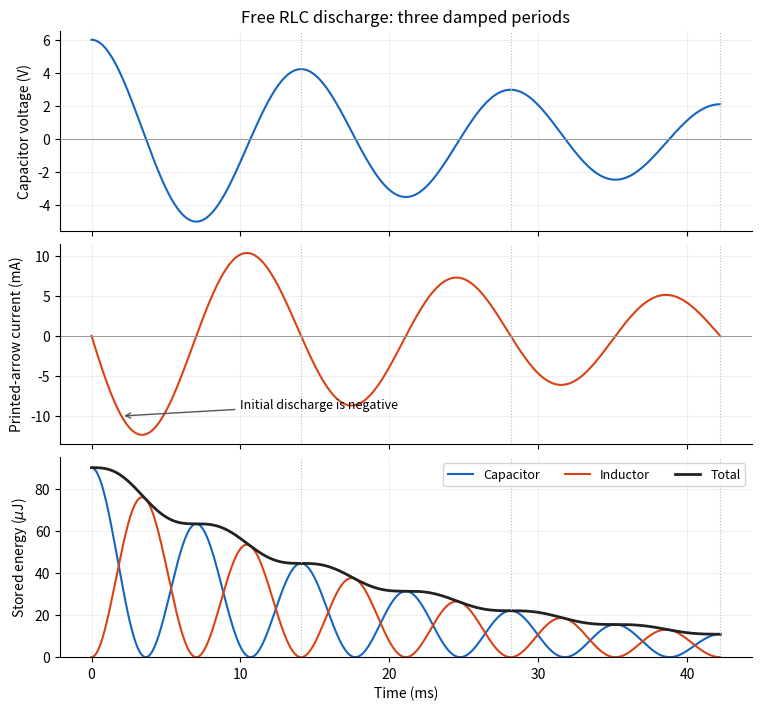

Reproduce this figure in Python. (Note: this script raises an exception after producing the figure.)
"""Original explanatory figure. Python 3.14; root pyproject dependencies."""
from pathlib import Path
import numpy as np
import matplotlib
matplotlib.use("Agg")
import matplotlib.pyplot as plt
plt.rcParams.update({"font.size": 10, "axes.spines.top": False, "axes.spines.right": False, "figure.facecolor": "white", "axes.facecolor": "white"})

L=1.;C=5e-6;R=50.;V0=6.;gamma=R/(2*L);wd=np.sqrt(1/(L*C)-gamma**2);T=2*np.pi/wd
t=np.linspace(0,3*T,1200);q=C*V0*np.exp(-gamma*t)*(np.cos(wd*t)+gamma/wd*np.sin(wd*t));I=-V0/(L*wd)*np.exp(-gamma*t)*np.sin(wd*t)
Ec=q*q/(2*C);El=L*I*I/2
fig,axs=plt.subplots(3,1,figsize=(7.5,7),sharex=True,layout="constrained")
axs[0].plot(t*1000,q/C,color="#1565c0");axs[0].set(ylabel="Capacitor voltage (V)",title="Free RLC discharge: three damped periods")
axs[1].plot(t*1000,I*1000,color="#d84315");axs[1].set_ylabel("Printed-arrow current (mA)");axs[1].annotate("Initial discharge is negative",xy=(2,I[np.argmin(abs(t-.002))]*1000),xytext=(10,-9),arrowprops={"arrowstyle":"->","color":"#555"},fontsize=9)
axs[2].plot(t*1000,Ec*1e6,label="Capacitor",color="#1565c0");axs[2].plot(t*1000,El*1e6,label="Inductor",color="#d84315");axs[2].plot(t*1000,(Ec+El)*1e6,label="Total",color="#222",lw=2)
axs[2].set(xlabel="Time (ms)",ylabel=r"Stored energy ($\mu$J)",ylim=(0,95));axs[2].legend(ncol=3,fontsize=9)
for a in axs:
 a.axhline(0,color="#999",lw=.7);a.grid(alpha=.18)
 for n in [1,2,3]:a.axvline(n*T*1000,color="#bbb",ls=":",lw=.8)

fig.savefig(Path(__file__).stem + ".png", dpi=150, facecolor="white", bbox_inches="tight")
plt.close(fig)
